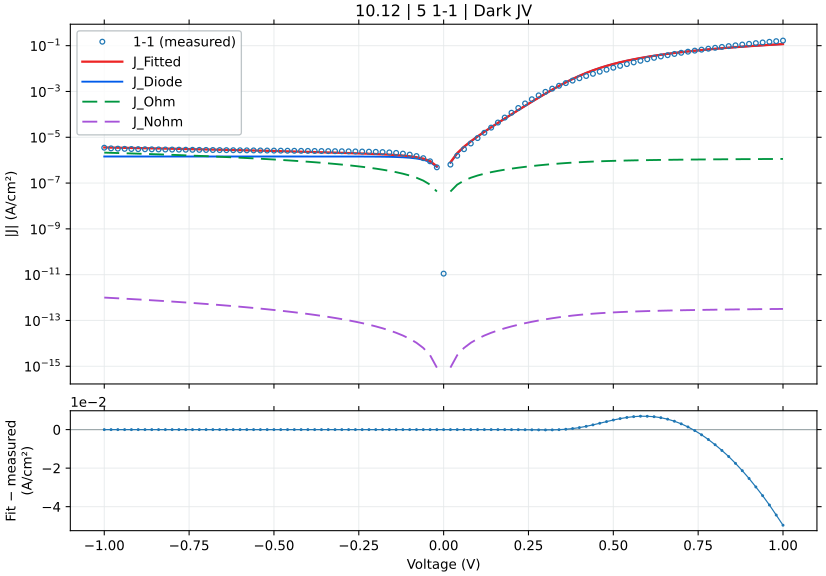

Source data for this figure (header and first rows):
voltage_V, J_measured_A_cm2_signed, J_fitted_A_cm2_signed, J_diode_A_cm2_signed, J_ohmic_A_cm2_signed, J_nonohmic_A_cm2_signed, relative_error_pct, J_held_out_A_cm2_signed, J_fit_minus_measured_A_cm2
-1.0, -3.506964e-06, -3.5864981325706557e-06, -1.4477941058933225e-06, -2.1387030267031357e-06, -9.999741976090076e-13, 2.268, -3.582685144937742e-06, -7.953413257065582e-08
-0.98, -3.27532e-06, -3.5437237882856923e-06, -1.44779410546498e-06, -2.095928718557412e-06, -9.642633003271163e-13, 8.195, -3.5274068028701e-06, -2.684037882856924e-07
-0.96, -3.183898e-06, -3.500949444351435e-06, -1.4477941048090174e-06, -2.0531544104116856e-06, -9.29130731710102e-13, 9.958, -3.497976949313302e-06, -3.1705144435143476e-07
-0.94, -3.122653e-06, -3.4581751006493173e-06, -1.4477941038044787e-06, -2.0103801022659568e-06, -8.945788818452756e-13, 10.74, -3.4543250544834904e-06, -3.355221006493174e-07
-0.92, -3.075431e-06, -3.4154007569965602e-06, -1.447794102266131e-06, -1.967605794120228e-06, -8.60610201342519e-13, 11.05, -3.401683349044055e-06, -3.399697569965602e-07
-0.9, -3.038098e-06, -3.372626413112015e-06, -1.4477940999103101e-06, -1.924831485974501e-06, -8.272272042048782e-13, 11.01, -3.3699084852447907e-06, -3.34528413112015e-07
-0.88, -3.00432e-06, -3.3298520685638638e-06, -1.4477940963026132e-06, -1.8820571778287795e-06, -7.944324709015881e-13, 10.84, -3.3259649637776093e-06, -3.2553206856386387e-07
-0.86, -2.975831e-06, -3.2870777226895184e-06, -1.4477940907777976e-06, -1.8392828696830695e-06, -7.622286516626828e-13, 10.46, -3.2759598915552847e-06, -3.1124672268951823e-07
-0.84, -2.949787e-06, -3.2443033744729614e-06, -1.447794082317112e-06, -1.7965085615373794e-06, -7.306184700166481e-13, 9.984, -3.2418400138228766e-06, -2.945163744729614e-07
-0.82, -2.924276e-06, -3.201529022356894e-06, -1.4477940693604444e-06, -1.753734253391723e-06, -6.99604726595214e-13, 9.481, -3.197604858663058e-06, -2.772530223568943e-07
-0.8, -2.901187e-06, -3.158754663955067e-06, -1.4477940495186436e-06, -1.7109599452461201e-06, -6.691903032323968e-13, 8.878, -3.1502364074579415e-06, -2.575676639550669e-07
-0.78, -2.879876e-06, -3.1159802956117413e-06, -1.4477940191329716e-06, -1.6681856371006024e-06, -6.393781673884126e-13, 8.198, -3.1137715023296893e-06, -2.3610429561174135e-07
-0.76, -2.858564e-06, -3.073205911727042e-06, -1.4477939726004473e-06, -1.6254113289552172e-06, -6.101713769331134e-13, 7.509, -3.0692446881916875e-06, -2.1464191172704196e-07
-0.74, -2.837342e-06, -3.030431503723808e-06, -1.4477939013406842e-06, -1.5826370208100385e-06, -5.815730853283024e-13, 6.805, -3.024512814511846e-06, -1.9308950372380833e-07
-0.72, -2.81692e-06, -2.987657058465429e-06, -1.4477937922137037e-06, -1.539862712665178e-06, -5.535865472537594e-13, 6.061, -2.9857028330389475e-06, -1.7073705846542923e-07
-0.7, -2.796609e-06, -2.944882555832918e-06, -1.4477936250969842e-06, -1.4970884045208087e-06, -5.262151247282204e-13, 5.302, -2.9408842694510443e-06, -1.482735558329178e-07
-0.68, -2.77732e-06, -2.902107965014445e-06, -1.447793369174958e-06, -1.4543140963771934e-06, -4.99462293784089e-13, 4.493, -2.8987888184058173e-06, -1.247879650144448e-07
-0.66, -2.759231e-06, -2.859333238823148e-06, -1.4477929772567602e-06, -1.4115397882347356e-06, -4.733316517635545e-13, 3.628, -2.8576335828078065e-06, -1.0010223882314786e-07
-0.64, -2.741276e-06, -2.8165583049954257e-06, -1.4477923770744473e-06, -1.3687654800940533e-06, -4.478269253143434e-13, 2.746, -2.8125229462270546e-06, -7.528230499542562e-08
-0.62, -2.724364e-06, -2.7737830528651865e-06, -1.4477914579571142e-06, -1.325991171956093e-06, -4.2295197917589587e-13, 1.814, -2.7730633663758303e-06, -4.9419052865186535e-08
-0.6, -2.705942e-06, -2.7310073129568093e-06, -1.4477900504236796e-06, -1.283216863822304e-06, -3.9871082586182733e-13, 0.9263, -2.7295622312374055e-06, -2.5065312956809198e-08
-0.58, -2.687476e-06, -2.6882308257338836e-06, -1.4477878949313416e-06, -1.2404425556949055e-06, -3.7510763636266104e-13, 0.02809, -2.6841583648080307e-06, -7.548257338837281e-10
-0.56, -2.671298e-06, -2.645453193741107e-06, -1.4477845940170586e-06, -1.1976682475772967e-06, -3.521467520147916e-13, 0.9675, -2.6473326931617002e-06, 2.5844806258893015e-08
-0.54, -2.654076e-06, -2.602673808314542e-06, -1.447779539007162e-06, -1.154893939474682e-06, -3.298326977084079e-13, 1.937, -2.6014833159127984e-06, 5.140219168545808e-08
-0.52, -2.637187e-06, -2.5598917373459145e-06, -1.447771797780685e-06, -1.1121196313950325e-06, -3.081701966399545e-13, 2.931, -2.5557820834494866e-06, 7.729526265408567e-08
-0.5, -2.620476e-06, -2.517105553405217e-06, -1.4477599428904752e-06, -1.0693453233505546e-06, -2.8716418685528163e-13, 3.945, -2.5215833327051395e-06, 1.0337044659478302e-07
-0.48, -2.60432e-06, -2.4743130705281856e-06, -1.447741788348404e-06, -1.0265710153599418e-06, -2.668198398801477e-13, 4.992, -2.47337721233427e-06, 1.3000692947181436e-07
-0.46, -2.587787e-06, -2.431510941133465e-06, -1.4477139865390628e-06, -9.837967074518205e-07, -2.47142581798114e-13, 6.039, -2.427363825885298e-06, 1.562760588665349e-07
-0.44, -2.571298e-06, -2.3886940387428236e-06, -1.4476714109346773e-06, -9.41022399670029e-07, -2.281381172160903e-13, 7.102, -2.395767125691955e-06, 1.8260396125717617e-07
-0.42, -2.556031e-06, -2.3458545126808608e-06, -1.4476062107867017e-06, -8.98248092081702e-07, -2.0981245666028675e-13, 8.223, -2.3451734173685953e-06, 2.101764873191392e-07
-0.4, -2.539231e-06, -2.3029803404452103e-06, -1.4475063634836128e-06, -8.554737847896493e-07, -1.9217194807761236e-13, 9.304, -2.298795007152815e-06, 2.3625065955478966e-07
-0.38, -2.523498e-06, -2.260053110811102e-06, -1.447353457636476e-06, -8.126994779513125e-07, -1.7522331329019854e-13, 10.44, -2.2697118383510443e-06, 2.6344488918889807e-07
-0.36, -2.506853e-06, -2.2170446288853805e-06, -1.447119298103892e-06, -7.699251718077981e-07, -1.5897369047874967e-13, 11.56, -2.2166186416539567e-06, 2.898083711146194e-07
-0.34, -2.490231e-06, -2.1739117170987044e-06, -1.4467607069396838e-06, -7.271508667283362e-07, -1.434306840755916e-13, 12.7, -2.1696861911889105e-06, 3.163192829012957e-07
-0.32, -2.472187e-06, -2.1305882534656844e-06, -1.4462115615848978e-06, -6.843765632783627e-07, -1.286024238626873e-13, 13.82, -2.1428015061498984e-06, 3.4159874653431573e-07
-0.3, -2.453631e-06, -2.0869729790119207e-06, -1.4453706021904988e-06, -6.416022623237864e-07, -1.1449763564171875e-13, 14.94, -2.0868029195621654e-06, 3.6665802098807917e-07
-0.28, -2.433653e-06, -2.0429108261308065e-06, -1.4440827598144248e-06, -5.988279651906553e-07, -1.0112572664662555e-13, 16.06, -2.0386406809021223e-06, 3.9074217386919335e-07
-0.26, -2.411364e-06, -1.9981643249463005e-06, -1.442110562539736e-06, -5.56053673909674e-07, -8.84968900202764e-14, 17.14, -2.0128332397170676e-06, 4.1319967505369967e-07
-0.24, -2.38532e-06, -1.9523698152445367e-06, -1.4390903470316483e-06, -5.132793915906541e-07, -7.662223436465593e-14, 18.15, -1.9524571183657548e-06, 4.3295018475546323e-07
-0.22, -2.353342e-06, -1.9049703898877282e-06, -1.434465201377839e-06, -4.705051229959424e-07, -6.55139469124478e-14, 19.05, -1.900649284374796e-06, 4.483716101122716e-07
-0.2, -2.312453e-06, -1.8551132053308413e-06, -1.427382274726776e-06, -4.2773087541856247e-07, -5.51855028004464e-14, 19.78, -1.8719288071065722e-06, 4.5733979466915877e-07
-0.18, -2.257009e-06, -1.8014922250587143e-06, -1.4165355193797938e-06, -3.849566600269813e-07, -4.5651939229829025e-14, 20.18, -1.8018366218208304e-06, 4.555167749412859e-07
-0.16, -2.180009e-06, -1.7421074015793314e-06, -1.399924870724662e-06, -3.4218249392444567e-07, -3.693022382149067e-14, 20.09, -1.7377468382958108e-06, 4.379015984206685e-07
-0.14, -2.075142e-06, -1.6738958983389916e-06, -1.3744874659966688e-06, -2.9940840330255793e-07, -2.903976490553837e-14, 19.34, -1.6919133473183767e-06, 4.0124610166100854e-07
-0.12, -1.933587e-06, -1.5921673672390415e-06, -1.33553291696544e-06, -2.566344282704557e-07, -2.200314571389542e-14, 17.66, -1.5927484096650892e-06, 3.414196327609584e-07
-0.1, -1.746076e-06, -1.4897391886236907e-06, -1.2758785425267196e-06, -2.1386063024973831e-07, -1.5847232840439998e-14, 14.68, -1.4855033938699563e-06, 2.563368113763094e-07
-0.08, -1.510987e-06, -1.355612307691791e-06, -1.1845251937888861e-06, -1.7108710329794538e-07, -1.0604959507354028e-14, 10.28, -1.3720278409052628e-06, 1.5537469230820916e-07
-0.06, -1.223187e-06, -1.1729437127937291e-06, -1.044629715028523e-06, -1.2831399144674758e-07, -6.3184586728270384e-15, 4.108, -1.1736179286798717e-06, 5.024328720627091e-08
-0.04, -8.935933e-07, -9.15942194473401e-07, -8.304006761804411e-07, -8.554151524761551e-08, -3.0453443885380864e-15, 2.501, -9.128616195055605e-07, -2.23488944734011e-08
-0.02, -4.874556e-07, -5.451161605669212e-07, -5.023461472826536e-07, -4.2770012409749563e-08, -8.745180948927484e-16, 11.83, -5.519698216793168e-07, -5.766056056692124e-08
0.0, 1.111052e-11, 0.0, 0.0, 0.0, 0.0, , 0.0, -1.111052e-11
0.02, 6.417311e-07, 8.119757303260305e-07, 7.692079990701722e-07, 4.276773038142408e-08, 8.744341075790727e-16, 26.53, 8.086228380002757e-07, 1.7024463032603048e-07
0.04, 1.56128e-06, 2.032507343500815e-06, 1.9469753734262796e-06, 8.553196702980329e-08, 3.044732552709448e-15, 30.18, 2.056248212664534e-06, 4.71227343500815e-07
0.06, 3.015791e-06, 3.878437581677074e-06, 3.7501467197289414e-06, 1.2829085563172395e-07, 6.316408157031722e-15, 28.6, 3.882779530844276e-06, 8.62646581677074e-07
0.08, 5.361458e-06, 6.681486090918449e-06, 6.510444520805479e-06, 1.710415595130915e-07, 1.059987853164906e-14, 24.62, 6.6471294271921236e-06, 1.320028090918449e-06
0.1, 9.238458e-06, 1.09488217339851e-05, 1.0735041976488826e-05, 2.1377974165982888e-07, 1.583644544362959e-14, 18.51, 1.1051588106540007e-05, 1.7103637339850995e-06
0.12, 1.572866e-05, 1.7455190474663018e-05, 1.719869167578718e-05, 2.564987768936222e-07, 2.1982215448663147e-14, 10.98, 1.7480389728711114e-05, 1.7265304746630164e-06
0.14, 2.641066e-05, 2.7382526471552375e-05, 2.708333788455219e-05, 2.99188557998788e-07, 2.900139495592408e-14, 3.68, 2.7209430322997227e-05, 9.71866471552373e-07
0.16, 4.399932e-05, 4.253033172260721e-05, 4.218849798906719e-05, 3.418336966775228e-07, 3.6862492027013816e-14, 3.339, 4.2788615710520096e-05, -1.46898827739279e-06
0.18, 7.256999e-05, 6.56299524350174e-05, 6.524554155344132e-05, 3.844108360405941e-07, 4.5535492818207343e-14, 9.563, 6.574807005766978e-05, -6.940037564982603e-06
... 41 more rows
